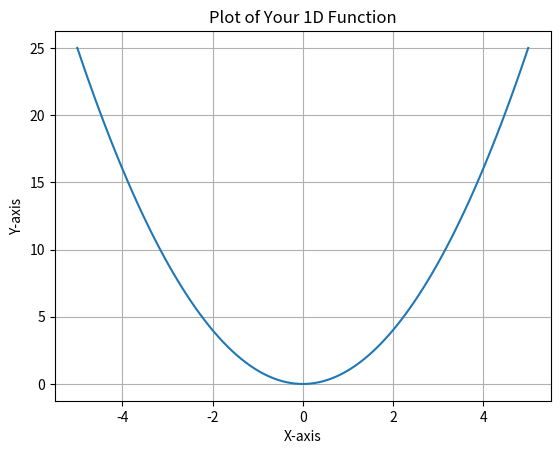

The script that saved this image:
import numpy as np
import matplotlib.pyplot as plt

# Define the 1D function you want to plot
def f(x):
    return x**2

# Generate x values
x = np.linspace(-5, 5, 100)  # Adjust the range and resolution as needed

# Calculate the corresponding y values
y = f(x)

# Create a line plot
plt.plot(x, y)

# Add labels and a title
plt.xlabel('X-axis')
plt.ylabel('Y-axis')
plt.title('Plot of Your 1D Function')

# Show the plot
plt.grid(True)  # Add a grid for better visualization (optional)
plt.show()